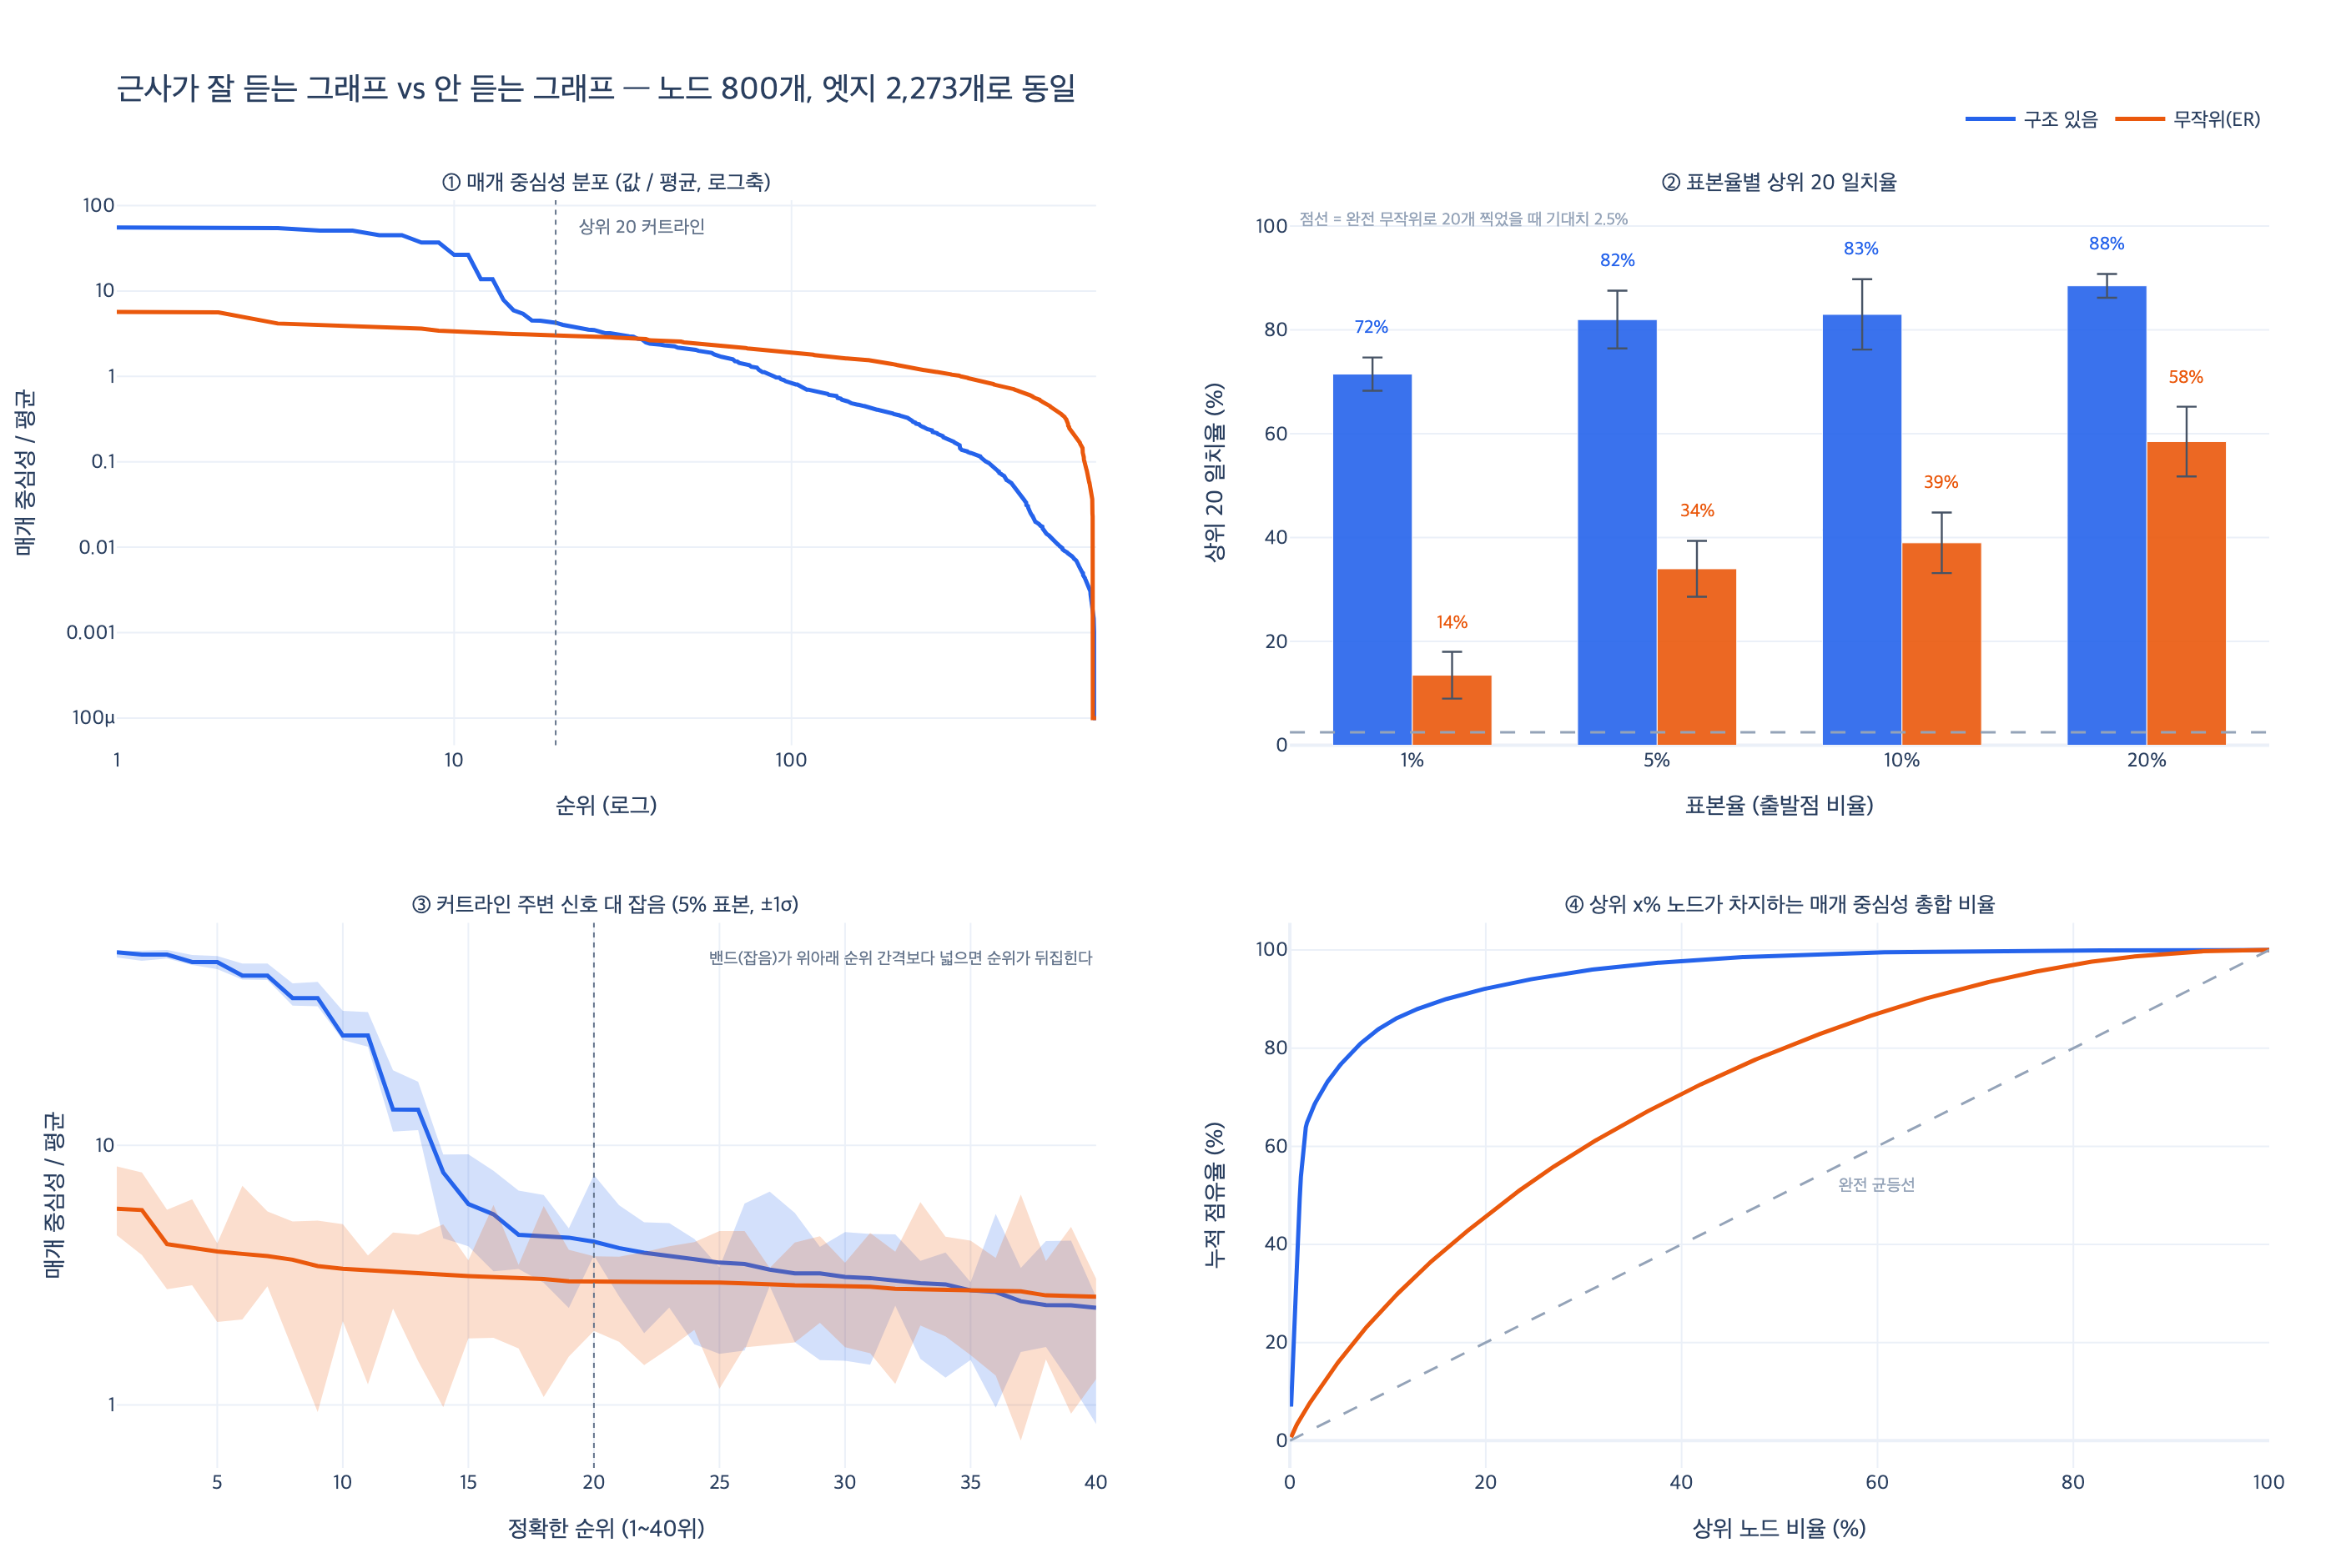

Reproduce this figure in Python.
# %% [markdown]
# # 근사가 잘 듣는 그래프 vs 안 듣는 그래프
#
# `ex3_betweenness_cost.py`의 마지막 문단이 주장하는 건 이것이다.
#
# > 이 예제의 그래프는 커뮤니티와 다리가 있는 «구조 있는» 그래프다.
# > 완전 무작위 그래프에서 같은 실험을 하면 일치율이 10~50%로 떨어진다.
# > 매개 중심성이 거의 평평해서 상위 20개라는 게 사실상 무작위이기 때문이다.
#
# 이 노트북에서 **같은 크기·같은 엣지 수**의 두 그래프를 만들어 직접 확인한다.
#
# | 그래프 | 만드는 법 | 매개 중심성 분포 |
# |---|---|---|
# | 구조 있음 | 커뮤니티 여러 개 + 그룹 사이 다리 하나씩 | 뾰족하다 (다리 노드가 독점) |
# | 무작위 (에르되시–레니) | 같은 엣지 수를 무작위 쌍에 뿌린다 | 평평하다 (모두 비슷) |
#
# 표본 근사의 성패를 가르는 건 **알고리즘이 아니라 값의 분포**다.
#
# ## 신호 대 잡음
#
# 브랜디스 표본 근사는 전체 $n$개 출발점 중 $k$개만 골라 BFS를 돌리고 결과를 되돌린다.
#
# $$\hat{c}(v) = \frac{n}{k} \sum_{s \in S} \delta_s(v), \qquad |S| = k$$
#
# 이건 불편 추정량이고, 표준오차는 표본 크기의 제곱근에 반비례한다.
#
# $$\mathrm{SE}[\hat{c}(v)] \;=\; \frac{n\,\sigma_v}{\sqrt{k}} \;\propto\; \frac{1}{\sqrt{k}}$$
#
# 우리가 원하는 건 값이 아니라 **순위**다. 노드 $v$와 $w$의 순위가 뒤집히지 않으려면
# 참값의 간극이 잡음보다 커야 한다.
#
# $$\mathrm{SNR}_{v,w} \;=\; \frac{|c(v) - c(w)|}{\sqrt{\mathrm{SE}[\hat c(v)]^2 + \mathrm{SE}[\hat c(w)]^2}} \;\gg\; 1$$
#
# 분모(잡음)는 $k$만 늘리면 줄어든다. 문제는 **분자(신호)**다.
# 분포가 평평하면 커트라인 근처의 $|c(v)-c(w)|$가 0에 가깝고, $k$를 아무리 키워도 SNR이 안 올라간다.
# 그래서 무작위 그래프의 «상위 20개»는 표본을 바꿀 때마다 다른 20개가 나온다.
# 근사가 틀린 게 아니라, **애초에 상위 20개라는 게 존재하지 않는다**.

# %%
# 필요 패키지: plotly, kaleido (시각화 셀에서만 사용)
import random
import time
from collections import defaultdict, deque

import plotly.graph_objects as go
from plotly.subplots import make_subplots


def _show(fig):
    try:
        from IPython import get_ipython
        if get_ipython() is not None:
            fig.show()
    except ImportError:
        pass


N = 800          # 노드 수
AVG_DEG = 6      # 평균 차수
TOPK = 20        # «상위 20개»
TRIALS = 10      # 표본 시드를 바꿔 몇 번 반복할지
RATES = (0.01, 0.05, 0.10, 0.20)

KOR = "Apple SD Gothic Neo, AppleGothic, Noto Sans KR, sans-serif"
C_STRUCT = "#2563eb"   # 구조 있음
C_RANDOM = "#ea580c"   # 무작위

print(f"노드 {N}개, 평균 차수 {AVG_DEG}, 상위 {TOPK}개 비교, 표본 시드 {TRIALS}개")
# 출력:
# 노드 800개, 평균 차수 6, 상위 20개 비교, 표본 시드 10개


# %% [markdown]
# ## 1단계 — 두 그래프를 만든다
#
# `make()`는 에셋의 `ex3_betweenness_cost.py`에 있는 것 그대로다.
# 그룹 안은 촘촘하게 잇고, 그룹 사이는 **다리 하나씩만** 놓는다.
# 그 다리 위에 앉은 노드가 그룹 간 최단 경로를 전부 독점한다 — 이게 «진짜 급소»다.
#
# 비교 대상인 에르되시–레니 그래프 $G(n, m)$는 **엣지 수를 똑같이 맞춘다.**
# 밀도가 달라서 생기는 차이가 아니라 **배치가 달라서 생기는 차이**라는 걸 못 박기 위해서다.

# %%
def make(n, avg_deg=6, seed=11, groups=None):
    """커뮤니티 + 다리 구조. 에셋 ex3_betweenness_cost.py 와 동일."""
    rnd = random.Random(seed)
    groups = groups or max(4, n // 60)
    size = n // groups
    adj = defaultdict(set)
    for g in range(groups):                     # 그룹 안은 촘촘하게
        lo, hi = g * size, min((g + 1) * size, n)
        members = list(range(lo, hi))
        for a in members:
            for _ in range(avg_deg // 2):
                b = rnd.choice(members)
                if a != b:
                    adj[a].add(b); adj[b].add(a)
    for g in range(groups - 1):                 # 그룹 사이는 다리 하나씩
        a, b = g * size, (g + 1) * size
        if b < n:
            adj[a].add(b); adj[b].add(a)
    for v in range(n):
        adj.setdefault(v, set())
    return {k: sorted(v) for k, v in adj.items()}


def erdos_renyi(n, m, seed=7):
    """G(n, m) — 엣지 m 개를 무작위 쌍에 뿌린다. 구조가 «없는» 대조군."""
    rnd = random.Random(seed)
    adj = {v: set() for v in range(n)}
    seen = set()
    while len(seen) < m:
        a, b = rnd.randrange(n), rnd.randrange(n)
        if a == b:
            continue
        e = (a, b) if a < b else (b, a)
        if e in seen:
            continue
        seen.add(e)
        adj[e[0]].add(e[1]); adj[e[1]].add(e[0])
    return {k: sorted(v) for k, v in adj.items()}


def edge_count(adj):
    return sum(len(v) for v in adj.values()) // 2


G_STRUCT = make(N, AVG_DEG, seed=11)
M = edge_count(G_STRUCT)
G_RANDOM = erdos_renyi(N, M, seed=7)
GRAPHS = {"구조 있음": G_STRUCT, "무작위(ER)": G_RANDOM}

for name, adj in GRAPHS.items():
    degs = sorted(len(v) for v in adj.values())
    print(f"{name:<10} 노드 {len(adj)}  엣지 {edge_count(adj)}  "
          f"평균차수 {2*edge_count(adj)/len(adj):.2f}  차수범위 {degs[0]}~{degs[-1]}")
# 출력:
# 구조 있음      노드 800  엣지 2273  평균차수 5.68  차수범위 0~13
# 무작위(ER)    노드 800  엣지 2273  평균차수 5.68  차수범위 1~16


# %% [markdown]
# ## 2단계 — 매개 중심성 (브랜디스)
#
# `sources`를 주면 그 노드들에서만 BFS를 시작한다. 그게 곧 표본 근사다.
# 반환값은 스케일을 안 맞춘 원합계라서, 전수와 비교하려면 $n/k$를 곱해야 한다.
# 다만 **순위만 볼 거라면 곱하든 말든 결과가 같다.**

# %%
def brandes(adj, sources=None):
    """브랜디스 알고리즘. sources 를 주면 그 노드에서만 시작한다(근사)."""
    cb = {v: 0.0 for v in adj}
    for s in (sources if sources is not None else adj):
        stack, pred = [], {v: [] for v in adj}
        sigma = {v: 0 for v in adj}; sigma[s] = 1
        dist = {v: -1 for v in adj}; dist[s] = 0
        q = deque([s])
        while q:
            v = q.popleft(); stack.append(v)
            for w in adj[v]:
                if dist[w] < 0:
                    dist[w] = dist[v] + 1; q.append(w)
                if dist[w] == dist[v] + 1:
                    sigma[w] += sigma[v]; pred[w].append(v)
        delta = {v: 0.0 for v in adj}
        while stack:
            w = stack.pop()
            for v in pred[w]:
                delta[v] += sigma[v] / sigma[w] * (1 + delta[w])
            if w != s:
                cb[w] += delta[w]
    return cb


EXACT = {}
for name, adj in GRAPHS.items():
    t0 = time.perf_counter()
    EXACT[name] = brandes(adj)
    print(f"{name:<10} 전수 계산 {time.perf_counter() - t0:.2f}s")
# 출력:
# 구조 있음      전수 계산 0.84s
# 무작위(ER)    전수 계산 1.08s


# %% [markdown]
# ## 3단계 — 분포를 본다. 여기서 이미 답이 나온다
#
# 일치율을 재기 **전에** 값의 분포부터 본다. 순위 실험은 이 분포의 결과일 뿐이다.

# %%
def sorted_vals(c):
    return sorted(c.values(), reverse=True)


def describe(c, k=TOPK):
    v = sorted_vals(c)
    n = len(v)
    total = sum(v)
    mean = total / n
    med = v[n // 2]
    return {
        "최댓값": v[0],
        f"{k}위 값": v[k - 1],
        "중앙값": med,
        "평균": mean,
        f"상위{k}중앙 / 전체중앙": (v[k // 2] / med) if med else float("inf"),
        f"{k}위/{2*k}위 상대간극": ((v[k - 1] - v[2 * k - 1]) / v[k - 1]) if v[k - 1] else 0.0,
    }


hdr = list(describe(EXACT["구조 있음"]).keys())
print(f"{'':<12}" + "".join(f"{h:>22}" for h in hdr))
for name in GRAPHS:
    d = describe(EXACT[name])
    print(f"{name:<12}" + "".join(f"{d[h]:>22,.2f}" for h in hdr))
# 출력:
#                                최댓값                 20위 값                   중앙값                    평균         상위20중앙 / 전체중앙          20위/40위 상대간극
# 구조 있음                   355,795.01             27,241.64                553.34              6,403.96                306.76                  0.44
# 무작위(ER)                  13,851.81              7,275.91              1,943.90              2,431.46                  4.12                  0.13


# %% [markdown]
# 숫자 하나만 보면 된다. **상위 20의 중앙값 ÷ 전체 중앙값**이
#
# - 구조 있는 그래프에서 **307배**
# - 무작위 그래프에서 **4.1배**
#
# 307배면 표본 잡음이 값을 두세 배 흔들어도 순위가 안 바뀐다.
# 4.1배면 잡음이 그대로 순위를 뒤집는다. «커트라인 근처가 다 고만고만하다»는 뜻이다.
#
# 20위와 40위의 상대 간극(0.44 vs 0.13)도 같은 이야기를 한다.
# 무작위 그래프는 20위와 40위가 13%밖에 차이 안 난다 — **20위와 40위를 구분할 근거가 없다.**

# %% [markdown]
# ## 4단계 — 표본 근사 상위 20 일치율
#
# 표본율 1 / 5 / 10 / 20 %, 각각 시드 10개로 반복한다.
# 완전히 무작위로 20개를 찍었을 때의 기대 일치율은 $k/n = 20/800 = 2.5\%$다.

# %%
def top_set(c, k=TOPK):
    return {v for v, _ in sorted(c.items(), key=lambda x: (-x[1], x[0]))[:k]}


def run_trials(adj, exact_c, rate, trials=TRIALS, k=TOPK):
    """표본율 rate 로 trials 번 근사. (일치율 리스트, 스케일 보정한 추정값 리스트) 반환."""
    nodes = sorted(adj)
    n = len(nodes)
    ks = max(5, int(n * rate))
    truth = top_set(exact_c, k)
    overlaps, estimates = [], []
    for t in range(trials):
        s = random.Random(1000 + t).sample(nodes, ks)
        ap = brandes(adj, s)
        overlaps.append(len(truth & top_set(ap, k)) / k)
        estimates.append({v: x * n / ks for v, x in ap.items()})   # n/k 로 스케일 보정
    return overlaps, estimates


RESULT, EST_5PCT = {}, {}
t0 = time.perf_counter()
for name, adj in GRAPHS.items():
    RESULT[name] = {}
    for rate in RATES:
        ov, est = run_trials(adj, EXACT[name], rate)
        RESULT[name][rate] = ov
        if rate == 0.05:
            EST_5PCT[name] = est
print(f"실험 총 소요 {time.perf_counter() - t0:.1f}s\n")

print(f"{'그래프':<12}{'표본율':>8}{'평균 일치율':>12}{'최저':>8}{'최고':>8}   시드별")
for name in GRAPHS:
    for rate in RATES:
        ov = RESULT[name][rate]
        avg = sum(ov) / len(ov)
        print(f"{name:<12}{rate*100:>7.0f}%{avg*100:>11.1f}%{min(ov)*100:>7.0f}%{max(ov)*100:>7.0f}%"
              f"   {[round(x*100) for x in ov]}")
print(f"\n무작위로 20개 찍었을 때 기대 일치율 = {TOPK}/{N} = {TOPK/N*100:.1f}%")
# 출력:
# 실험 총 소요 7.0s
#
# 그래프              표본율      평균 일치율      최저      최고   시드별
# 구조 있음             1%       71.5%     65%     75%   [65, 70, 70, 75, 75, 70, 75, 75, 70, 70]
# 구조 있음             5%       82.0%     70%     90%   [70, 85, 85, 85, 80, 80, 90, 85, 75, 85]
# 구조 있음            10%       83.0%     75%     95%   [75, 95, 80, 90, 80, 85, 90, 85, 75, 75]
# 구조 있음            20%       88.5%     85%     90%   [90, 90, 85, 90, 85, 90, 85, 90, 90, 90]
# 무작위(ER)           1%       13.5%     10%     20%   [10, 10, 15, 20, 10, 10, 20, 20, 10, 10]
# 무작위(ER)           5%       34.0%     25%     45%   [35, 25, 35, 35, 35, 45, 35, 35, 25, 35]
# 무작위(ER)          10%       39.0%     30%     50%   [50, 35, 35, 30, 45, 35, 40, 40, 35, 45]
# 무작위(ER)          20%       58.5%     50%     70%   [60, 50, 60, 55, 55, 55, 60, 70, 50, 70]
#
# 무작위로 20개 찍었을 때 기대 일치율 = 20/800 = 2.5%


# %% [markdown]
# 에셋의 «10~50%»가 그대로 재현된다 (ER: 13.5 / 34.0 / 39.0 / 58.5%).
#
# 눈여겨볼 두 가지.
#
# 1. **구조 있는 그래프는 표본 1%로도 71.5%를 맞힌다.** 5%에서 82%, 그 뒤로는 완만하다.
#    쓸 만한 상위권은 표본을 조금만 써도 잡힌다.
# 2. **무작위 그래프는 표본을 20배(1%→20%) 늘려도 58.5%다.** 잡음을 줄여도 신호가 없으니
#    수렴이 느리다. $k \to n$이면 물론 100%가 되지만, 그건 전수 계산이다.
#
# 그리고 무작위 그래프의 «상위 20개»는 애초에 의미가 없다. 2.5%보다 높다고 안심할 게 아니다 —
# 상위 20위와 40위의 참값 차이가 13%뿐인데 그중 20개를 골라낸들 뭘 하겠나.

# %% [markdown]
# ## 5단계 — 신호 대 잡음을 직접 잰다
#
# 시드 10개의 추정값에서 노드별 표준편차를 구해 **잡음**을,
# 참값의 인접 순위 간극에서 **신호**를 잰다. 커트라인($k=20$) 주변에서 비교한다.

# %%
def snr_at_cut(exact_c, estimates, k=TOPK):
    order = [v for v, _ in sorted(exact_c.items(), key=lambda x: (-x[1], x[0]))]
    mean_of = lambda v: sum(e[v] for e in estimates) / len(estimates)
    sd_of = lambda v: (sum((e[v] - mean_of(v)) ** 2 for e in estimates) / len(estimates)) ** 0.5
    a, b = order[k - 1], order[k]        # 20위와 21위
    hi, lo = order[k // 2], order[2 * k]  # 10위와 40위
    signal_adj = abs(exact_c[a] - exact_c[b])
    signal_win = abs(exact_c[hi] - exact_c[lo])
    noise = (sd_of(a) ** 2 + sd_of(b) ** 2) ** 0.5
    return {
        "신호(20위-21위)": signal_adj,
        "신호(10위-40위)": signal_win,
        "잡음(표본 표준편차)": noise,
        "SNR(인접)": signal_adj / noise if noise else float("inf"),
        "SNR(창)": signal_win / noise if noise else float("inf"),
    }


SNR = {name: snr_at_cut(EXACT[name], EST_5PCT[name]) for name in GRAPHS}
keys = list(SNR["구조 있음"].keys())
print("표본율 5% 기준\n")
print(f"{'':<12}" + "".join(f"{h:>22}" for h in keys))
for name in GRAPHS:
    print(f"{name:<12}" + "".join(f"{SNR[name][h]:>22,.2f}" for h in keys))
# 출력:
# 표본율 5% 기준
#
#                        신호(20위-21위)           신호(10위-40위)           잡음(표본 표준편차)               SNR(인접)                SNR(창)
# 구조 있음                     1,490.25            154,664.11             16,342.60                  0.09                  9.46
# 무작위(ER)                      24.33              1,677.04              3,255.18                  0.01                  0.52


# %% [markdown]
# 두 가지를 읽어야 한다.
#
# **SNR(인접)은 둘 다 1보다 훨씬 작다.** 20위와 21위를 표본으로 구분하는 건 어느 쪽에서도 불가능하다.
# 그래서 «상위 20 일치율»이 구조 있는 그래프에서도 100%가 아니라 82%인 것이다 —
# 틀리는 건 언제나 **커트라인 바로 근처**다. 이건 근사의 한계지 그래프의 문제가 아니다.
#
# **차이는 창(window)을 넓혔을 때 갈린다.** 10위와 40위처럼 확실히 떨어진 두 노드를 보면
#
# - 구조 있음: SNR **9.46** — 신호가 잡음의 열 배쯤 된다. 10위와 40위를 헷갈릴 일이 없다.
# - 무작위: SNR **0.52** — 신호가 잡음보다 **작다**. 10위와 40위조차 구분이 안 된다.
#
# 무작위 그래프의 잡음(3,255)은 20위 참값(7,276)의 45%다. 신호와 잡음이 같은 크기다.
# 이 상태에서 «상위 20개»를 뽑으면 그건 순위가 아니라 추첨이다.
#
# 결론은 하나다. 잡음은 $1/\sqrt{k}$로 줄일 수 있다. **신호는 그래프가 정해 준다.**

# %% [markdown]
# ## 6단계 — 실무용 사전 점검
#
# 여기까지는 «정답을 알고» 비교한 것이다. 실무에서는 전수 계산 결과가 없다.
# 그런데 다행히, **분포 모양은 표본 추정값만으로도 알 수 있다.**
# 5% 표본을 한 번 돌리고 그 값들의 분포를 보면 된다.

# %%
def precheck(c, k=TOPK):
    v = sorted(c.values(), reverse=True)
    n = len(v)
    total = sum(v)
    mean = total / n
    med = v[n // 2]
    sd = (sum((x - mean) ** 2 for x in v) / n) ** 0.5
    asc = sorted(v)
    gini = (2 * sum((i + 1) * x for i, x in enumerate(asc))) / (n * total) - (n + 1) / n
    return {
        "상위/중앙값 비율": (v[k // 2] / med) if med else float("inf"),
        "변동계수 CV": sd / mean if mean else 0.0,
        "커트라인 간극": ((v[k - 1] - v[2 * k - 1]) / v[k - 1]) if v[k - 1] else 0.0,
        "상위5% 점유율": (sum(v[: n // 20]) / total) if total else 0.0,
        "지니": gini,
    }


keys = list(precheck(EXACT["구조 있음"]).keys())
print(f"{'그래프':<12}{'출처':<10}" + "".join(f"{h:>18}" for h in keys))
for name in GRAPHS:
    for src, c in (("전수", EXACT[name]), ("5% 표본", EST_5PCT[name][0])):
        p = precheck(c)
        print(f"{name:<12}{src:<10}" + "".join(f"{p[h]:>18.3f}" for h in keys))
# 출력:
# 그래프         출처                 상위/중앙값 비율           변동계수 CV           커트라인 간극          상위5% 점유율                지니
# 구조 있음       전수                   306.758             5.311             0.444             0.763             0.896
# 구조 있음       5% 표본                412.425             5.351             0.417             0.782             0.914
# 무작위(ER)     전수                     4.121             0.809             0.128             0.162             0.427
# 무작위(ER)     5% 표본                  6.699             1.062             0.113             0.210             0.517


# %% [markdown]
# **표본만 봐도 판정이 된다.** 상위/중앙값 비율이 412 vs 6.7 — 두 자릿수 가까이 벌어진다.
# 지니도 0.91 vs 0.52, 상위 5% 점유율도 78% vs 21%로 갈린다. 전수를 안 돌려도 결론이 같다.
#
# 주의할 점 하나. 표본 추정은 잡음 때문에 분포를 **실제보다 뾰족하게** 만든다
# (307 → 412, 4.1 → 6.7). 즉 이 점검은 «통과» 쪽으로 편향돼 있다.
# 그래서 임계값은 넉넉히 잡아야 한다 — 「비율 5 이상이면 OK」 같은 기준은
# 완전 무작위 그래프도 통과시킨다.
#
# | 판정 | 상위/중앙값 비율 (5% 표본 기준) | 뜻 | 할 일 |
# |---|---|---|---|
# | 초록 | $\ge 50$ | 급소가 확실히 있다 | 표본 1~5%로 충분 |
# | 노랑 | $10 \sim 50$ | 애매하다 | 표본율 두 배로 늘려 상위 $k$가 안 바뀌는지 확인 |
# | 빨강 | $< 10$ | 평평하다 | 근사 순위를 믿지 마라. 전수를 쓰거나 지표를 바꿔라 |
#
# 값이 하나 더 있으면 좋다: **커트라인 간극**. 20위와 40위의 상대 차이가 0.2 미만이면
# 「상위 20」이라는 컷 자체가 임의적이라는 신호다. $k$를 늘리거나 «상위권»을 집합으로 보고해야 한다.

# %%
def verdict(c, k=TOPK):
    p = precheck(c, k)
    r, g = p["상위/중앙값 비율"], p["커트라인 간극"]
    if r >= 50 and g >= 0.2:
        return "초록 — 표본 1~5%로 상위권을 믿어도 된다"
    if r >= 10:
        return "노랑 — 표본율을 두 배로 늘려 상위 k 안정성을 확인하라"
    return "빨강 — 근사 순위를 믿지 마라 (분포가 평평하다)"


for name in GRAPHS:
    print(f"{name:<12} {verdict(EST_5PCT[name][0])}")
# 출력:
# 구조 있음      초록 — 표본 1~5%로 상위권을 믿어도 된다
# 무작위(ER)     빨강 — 근사 순위를 믿지 마라 (분포가 평평하다)


# %% [markdown]
# 전수 계산 없이, 5% 표본 한 번으로 두 그래프가 정확히 갈렸다.
#
# 그래도 «노랑» 구간(비율 10~50)은 판정이 애매하다. 표본 잡음이 비율을 부풀릴 수 있으니
# 경계에 걸린 그래프는 숫자 하나로 끝내지 말고 **안정성 확인으로 넘기는 게** 맞다.
# 처방은 간단하다 — 표본율만 두 배로 늘려 다시 돌리고, 상위 $k$가 유지되는지 본다.

# %%
# 노랑 처방 실행 — 표본율을 두 배로 늘렸을 때 상위 k 가 얼마나 유지되나
print(f"{'그래프':<12}{'5% vs 10% 상위20 일치':>24}")
for name, adj in GRAPHS.items():
    nodes = sorted(adj)
    a = brandes(adj, random.Random(77).sample(nodes, int(N * 0.05)))
    b = brandes(adj, random.Random(77).sample(nodes, int(N * 0.10)))
    print(f"{name:<12}{len(top_set(a) & top_set(b)) / TOPK * 100:>23.0f}%")
# 출력:
# 그래프                5% vs 10% 상위20 일치
# 구조 있음                            80%
# 무작위(ER)                          45%


# %% [markdown]
# 정답을 몰라도 판정이 된다. **표본율만 바꿔 두 번 돌려 보고 상위 $k$가 흔들리면 근사를 못 믿는 것이다.**
# 80%면 커트라인 근처만 몇 개 바뀐 것이고, 45%면 절반 이상이 갈아치워진 것이다.
# 이게 실무에서 제일 싼 점검이다 — 추가 비용은 BFS 몇십 번.

# %% [markdown]
# ## 7단계 — 시각화

# %%
fig = make_subplots(
    rows=2, cols=2,
    subplot_titles=(
        "① 매개 중심성 분포 (값 / 평균, 로그축)",
        "② 표본율별 상위 20 일치율",
        "③ 커트라인 주변 신호 대 잡음 (5% 표본, ±1σ)",
        "④ 상위 x% 노드가 차지하는 매개 중심성 총합 비율",
    ),
    vertical_spacing=0.14, horizontal_spacing=0.09,
)

# ① 정렬된 분포 (평균으로 정규화 → 스케일 무관 비교)
for name, color in (("구조 있음", C_STRUCT), ("무작위(ER)", C_RANDOM)):
    v = sorted_vals(EXACT[name])
    mean = sum(v) / len(v)
    fig.add_trace(go.Scatter(
        x=list(range(1, len(v) + 1)), y=[max(x / mean, 1e-4) for x in v],
        mode="lines", name=name, legendgroup=name,
        line=dict(color=color, width=2.5)), row=1, col=1)
fig.add_vline(x=TOPK, line=dict(color="#64748b", width=1, dash="dot"), row=1, col=1)
fig.add_annotation(x=1.36, y=1.75, xref="x", yref="y", text="상위 20 커트라인",
                   showarrow=False, xanchor="left",
                   font=dict(size=11, color="#64748b"), row=1, col=1)

# ② 표본율별 일치율
for i, (name, color) in enumerate((("구조 있음", C_STRUCT), ("무작위(ER)", C_RANDOM))):
    xs = [f"{int(r*100)}%" for r in RATES]
    ys, errs = [], []
    for r in RATES:
        ov = RESULT[name][r]
        m = sum(ov) / len(ov)
        ys.append(m * 100)
        errs.append(((sum((x - m) ** 2 for x in ov) / len(ov)) ** 0.5) * 100)
    fig.add_trace(go.Bar(
        x=xs, y=ys, name=name, legendgroup=name, showlegend=False,
        marker_color=color, opacity=0.9,
        error_y=dict(type="data", array=errs, color="#334155", thickness=1.2, width=6),
        ), row=1, col=2)
    # 값 라벨은 오차막대 위에 직접 찍는다. 묶음 막대라 xshift 로 각 막대 중앙에 맞춘다.
    for x, y, e in zip(xs, ys, errs):
        fig.add_annotation(x=x, y=y + e, xref="x2", yref="y2", text=f"{y:.0f}%",
                           showarrow=False, yanchor="bottom", yshift=9,
                           xshift=-24 if i == 0 else 24,
                           font=dict(size=11, color=color), row=1, col=2)
fig.add_hline(y=TOPK / N * 100, line=dict(color="#94a3b8", width=1.5, dash="dash"), row=1, col=2)
fig.add_annotation(x=-0.47, y=101, xref="x2", yref="y2",
                   text="점선 = 완전 무작위로 20개 찍었을 때 기대치 2.5%",
                   showarrow=False, font=dict(size=10, color="#94a3b8"),
                   xanchor="left", row=1, col=2)

# ③ 커트라인 주변 ±1σ 밴드
WIN = 40
for name, color, fillc in (("구조 있음", C_STRUCT, "rgba(37,99,235,0.20)"),
                           ("무작위(ER)", C_RANDOM, "rgba(234,88,12,0.20)")):
    ex = EXACT[name]
    order = [v for v, _ in sorted(ex.items(), key=lambda x: (-x[1], x[0]))][:WIN]
    mean = sum(ex.values()) / len(ex)
    ests = EST_5PCT[name]
    mu = [sum(e[v] for e in ests) / len(ests) / mean for v in order]
    sd = [(sum((e[v] - sum(f[v] for f in ests) / len(ests)) ** 2 for e in ests) / len(ests)) ** 0.5 / mean
          for v in order]
    xs = list(range(1, WIN + 1))
    fig.add_trace(go.Scatter(
        x=xs + xs[::-1],
        y=[m + s for m, s in zip(mu, sd)] + [max(m - s, 1e-3) for m, s in zip(mu, sd)][::-1],
        fill="toself", fillcolor=fillc, line=dict(width=0), hoverinfo="skip",
        showlegend=False, legendgroup=name), row=2, col=1)
    fig.add_trace(go.Scatter(
        x=xs, y=[ex[v] / mean for v in order], mode="lines",
        line=dict(color=color, width=2.5), name=name, legendgroup=name,
        showlegend=False), row=2, col=1)
fig.add_vline(x=TOPK, line=dict(color="#64748b", width=1, dash="dot"), row=2, col=1)
fig.add_annotation(x=WIN, y=1.72, xref="x3", yref="y3", xanchor="right",
                   text="밴드(잡음)가 위아래 순위 간격보다 넓으면 순위가 뒤집힌다",
                   showarrow=False, font=dict(size=10, color="#64748b"), row=2, col=1)

# ④ 누적 점유율 (집중도)
for name, color in (("구조 있음", C_STRUCT), ("무작위(ER)", C_RANDOM)):
    v = sorted_vals(EXACT[name])
    total = sum(v)
    cum, acc = [], 0.0
    for x in v:
        acc += x
        cum.append(acc / total * 100)
    fig.add_trace(go.Scatter(
        x=[(i + 1) / len(v) * 100 for i in range(len(v))], y=cum, mode="lines",
        line=dict(color=color, width=2.5), name=name, legendgroup=name,
        showlegend=False), row=2, col=2)
fig.add_trace(go.Scatter(
    x=[0, 100], y=[0, 100], mode="lines", line=dict(color="#94a3b8", width=1.5, dash="dash"),
    name="완전 균등", showlegend=False), row=2, col=2)
fig.add_annotation(x=60, y=52, xref="x4", yref="y4", text="완전 균등선",
                   showarrow=False, font=dict(size=10, color="#94a3b8"), row=2, col=2)

fig.update_yaxes(type="log", dtick=1, title_text="매개 중심성 / 평균", row=1, col=1)
fig.update_xaxes(type="log", dtick=1, title_text="순위 (로그)", row=1, col=1)
fig.update_yaxes(title_text="상위 20 일치율 (%)", range=[0, 105], row=1, col=2)
fig.update_xaxes(title_text="표본율 (출발점 비율)", row=1, col=2)
fig.update_yaxes(type="log", dtick=1, title_text="매개 중심성 / 평균", row=2, col=1)
fig.update_xaxes(title_text=f"정확한 순위 (1~{WIN}위)", dtick=5, row=2, col=1)
fig.update_yaxes(title_text="누적 점유율 (%)", row=2, col=2)
fig.update_xaxes(title_text="상위 노드 비율 (%)", row=2, col=2)

fig.update_layout(
    title=dict(text="근사가 잘 듣는 그래프 vs 안 듣는 그래프 — 노드 800개, 엣지 2,273개로 동일",
               font=dict(size=19)),
    template="plotly_white", font=dict(family=KOR, size=12),
    width=1400, height=940, bargap=0.35,
    legend=dict(orientation="h", yanchor="bottom", y=1.045, xanchor="right", x=1),
    margin=dict(t=120, b=60, l=70, r=40),
)
for a in fig.layout.annotations[:4]:
    a.font.size = 13

fig.write_image("expy.png", scale=2)
print("expy.png 저장 완료")
_show(fig)
# 출력:
# expy.png 저장 완료


# %% [markdown]
# ## 정리
#
# - **근사의 성패는 알고리즘이 아니라 값의 분포가 정한다.** 같은 노드 수, 같은 엣지 수인데
#   배치만 바뀌어도 5% 표본 일치율이 82% ↔ 34%로 갈린다.
# - **표본을 늘리면 잡음은 $1/\sqrt{k}$로 줄지만 신호는 안 는다.** 평평한 그래프에서
#   표본율을 20배 늘려도 58.5%에서 멈추는 이유다.
# - **실무 사전 점검**은 5% 표본 한 번으로 끝난다. 상위/중앙값 비율 $\ge 50$ 이고
#   커트라인 간극 $\ge 0.2$면 초록. 애매하면 표본율을 두 배로 늘려 상위 $k$가 유지되는지만 보면 된다.
# - **다행히 실제 그래프는 대개 구조가 있다.** 조직도, 소셜 그래프, 인프라 토폴로지, 지식 그래프에는
#   다리와 급소가 실재한다. 그래서 에셋 마지막 줄이 「근사가 잘 듣는 건 진짜 급소가 있는
#   그래프에서다. 그리고 대개 그렇다」로 끝난다. 다만 «대개»를 «항상»으로 읽지는 말 것.
